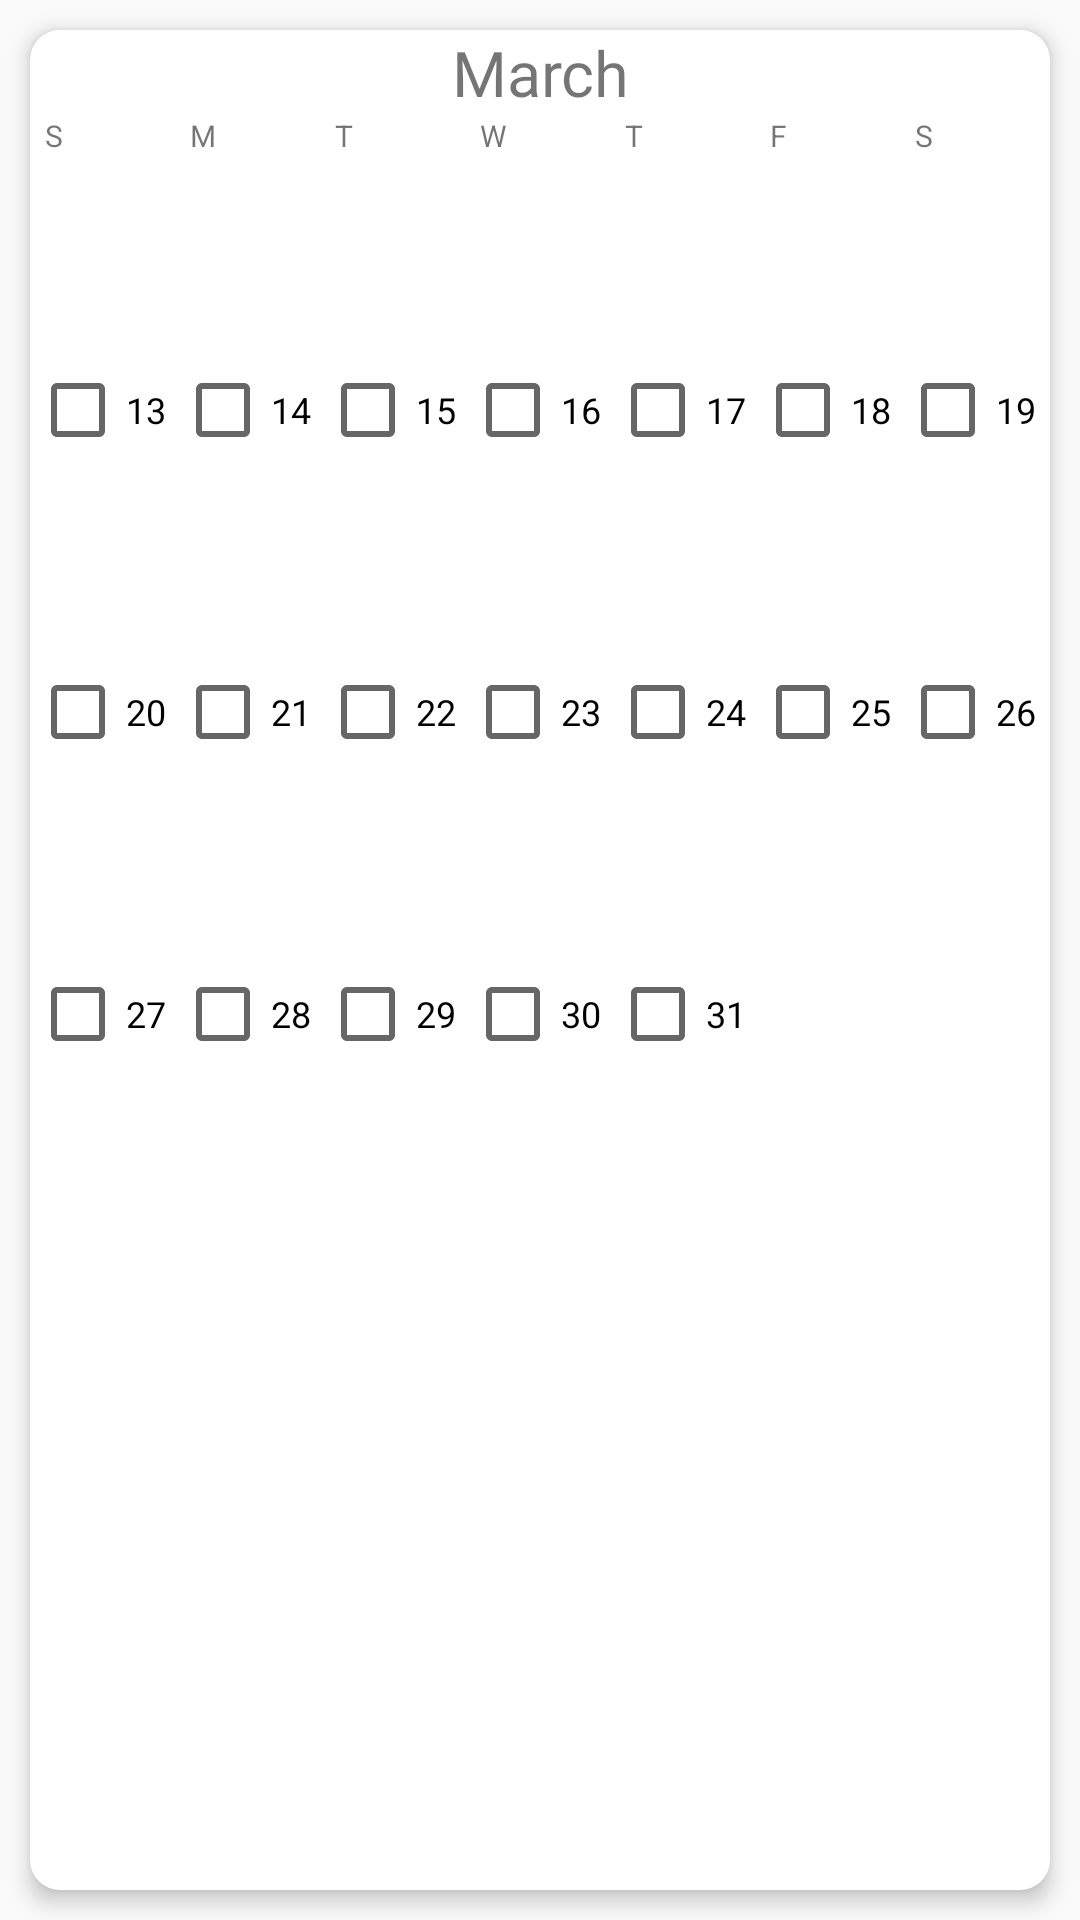

Layout XML and referenced resources for this Android screen:
<!-- AndroidManifest.xml: application theme AppTheme -->
<!-- res/layout/fragment_march.xml -->
<LinearLayout xmlns:android="http://schemas.android.com/apk/res/android"
    xmlns:tools="http://schemas.android.com/tools"
    android:layout_width="match_parent"
    android:layout_height="match_parent"
    android:orientation="vertical"
    tools:context="com.job.challenge.ttjcParticipantsApp.march">

    <LinearLayout
        android:layout_width="match_parent"
        android:layout_height="match_parent"
        android:layout_margin="10dp"
        android:background="@drawable/fragment_background"
        android:elevation="2dp"
        android:orientation="vertical"
        android:translationZ="2dp">

        <TextView
            android:layout_width="wrap_content"
            android:layout_height="wrap_content"
            android:layout_gravity="center_horizontal"
            android:text="March"
            android:fontFamily="@font/caviardreams_bold"
            android:textAlignment="center"
            android:textSize="21sp" />

        <TableLayout
            android:layout_width="match_parent"
            android:layout_height="match_parent"
            android:stretchColumns="*">

            <TableRow
                android:layout_width="match_parent"
                android:layout_height="match_parent"
                android:layout_weight="1">

                <TextView
                    android:layout_width="wrap_content"
                    android:layout_height="wrap_content"
                    android:paddingLeft="5dp"
                    android:text="S"
                    android:textSize="10sp" />

                <TextView
                    android:layout_width="wrap_content"
                    android:layout_height="wrap_content"
                    android:paddingLeft="5dp"
                    android:text="M"
                    android:textSize="10sp" />

                <TextView
                    android:layout_width="wrap_content"
                    android:layout_height="wrap_content"
                    android:paddingLeft="5dp"
                    android:text="T"
                    android:textSize="10sp" />

                <TextView
                    android:layout_width="wrap_content"
                    android:layout_height="wrap_content"
                    android:paddingLeft="5dp"
                    android:text="W"
                    android:textSize="10sp" />

                <TextView
                    android:layout_width="wrap_content"
                    android:layout_height="wrap_content"
                    android:paddingLeft="5dp"
                    android:text="T"
                    android:textSize="10sp" />

                <TextView
                    android:layout_width="wrap_content"
                    android:layout_height="wrap_content"
                    android:paddingLeft="5dp"
                    android:text="F"
                    android:textSize="10sp" />

                <TextView
                    android:layout_width="wrap_content"
                    android:layout_height="wrap_content"
                    android:paddingLeft="5dp"
                    android:text="S"
                    android:textSize="10sp" />

            </TableRow>

            <TableRow
                android:layout_width="match_parent"
                android:layout_height="match_parent"
                android:layout_weight="1">

                <CheckBox
                    android:id="@+id/marchCB1"
                    android:layout_width="wrap_content"
                    android:layout_height="wrap_content"
                    android:text="13"
                    android:textSize="12sp" />

                <CheckBox
                    android:id="@+id/marchCB2"
                    android:layout_width="wrap_content"
                    android:layout_height="wrap_content"
                    android:text="14"
                    android:textSize="12sp" />

                <CheckBox
                    android:id="@+id/marchCB3"
                    android:layout_width="wrap_content"
                    android:layout_height="wrap_content"
                    android:text="15"
                    android:textSize="12sp" />

                <CheckBox
                    android:id="@+id/marchCB4"
                    android:layout_width="wrap_content"
                    android:layout_height="wrap_content"
                    android:text="16"
                    android:textSize="12sp" />

                <CheckBox
                    android:id="@+id/marchCB5"
                    android:layout_width="wrap_content"
                    android:layout_height="wrap_content"
                    android:text="17"
                    android:textSize="12sp" />

                <CheckBox
                    android:id="@+id/marchCB6"
                    android:layout_width="wrap_content"
                    android:layout_height="wrap_content"
                    android:text="18"
                    android:textSize="12sp" />

                <CheckBox
                    android:id="@+id/marchCB7"
                    android:layout_width="wrap_content"
                    android:layout_height="wrap_content"
                    android:text="19"
                    android:textSize="12sp" />
            </TableRow>

            <TableRow
                android:layout_width="match_parent"
                android:layout_height="match_parent"
                android:layout_weight="1">

                <CheckBox
                    android:id="@+id/marchCB8"
                    android:layout_width="wrap_content"
                    android:layout_height="wrap_content"
                    android:text="20"
                    android:textSize="12sp" />

                <CheckBox
                    android:id="@+id/marchCB9"
                    android:layout_width="wrap_content"
                    android:layout_height="wrap_content"
                    android:text="21"
                    android:textSize="12sp" />

                <CheckBox
                    android:id="@+id/marchCB10"
                    android:layout_width="wrap_content"
                    android:layout_height="wrap_content"
                    android:text="22"
                    android:textSize="12sp" />

                <CheckBox
                    android:id="@+id/marchCB11"
                    android:layout_width="wrap_content"
                    android:layout_height="wrap_content"
                    android:text="23"
                    android:textSize="12sp" />

                <CheckBox
                    android:id="@+id/marchCB12"
                    android:layout_width="wrap_content"
                    android:layout_height="wrap_content"
                    android:text="24"
                    android:textSize="12sp" />

                <CheckBox
                    android:id="@+id/marchCB13"
                    android:layout_width="wrap_content"
                    android:layout_height="wrap_content"
                    android:text="25"
                    android:textSize="12sp" />

                <CheckBox
                    android:id="@+id/marchCB14"
                    android:layout_width="wrap_content"
                    android:layout_height="wrap_content"
                    android:text="26"
                    android:textSize="12sp" />

            </TableRow>

            <TableRow
                android:layout_width="match_parent"
                android:layout_height="match_parent"
                android:layout_weight="1">

                <CheckBox
                    android:id="@+id/marchCB15"
                    android:layout_width="wrap_content"
                    android:layout_height="wrap_content"
                    android:text="27"
                    android:textSize="12sp" />

                <CheckBox
                    android:id="@+id/marchCB16"
                    android:layout_width="wrap_content"
                    android:layout_height="wrap_content"
                    android:text="28"
                    android:textSize="12sp" />

                <CheckBox
                    android:id="@+id/marchCB17"
                    android:layout_width="wrap_content"
                    android:layout_height="wrap_content"
                    android:text="29"
                    android:textSize="12sp" />

                <CheckBox
                    android:id="@+id/marchCB18"
                    android:layout_width="wrap_content"
                    android:layout_height="wrap_content"
                    android:text="30"
                    android:textSize="12sp" />

                <CheckBox
                    android:id="@+id/marchCB19"
                    android:layout_width="wrap_content"
                    android:layout_height="wrap_content"
                    android:text="31"
                    android:textSize="12sp" />

            </TableRow>
            <TableRow
                android:layout_width="wrap_content"
                android:layout_height="wrap_content"
                android:layout_weight="3"
                />
        </TableLayout>
    </LinearLayout>
</LinearLayout>
<!-- resources referenced by this layout -->
<resources>
  <!-- drawable fragment_background (drawable) -->
  <?xml version="1.0" encoding="utf-8"?>
  <shape xmlns:android="http://schemas.android.com/apk/res/android"
      android:shape="rectangle">
      <solid android:color="@color/colorWhite" />
      <corners android:radius="10dp" />
  </shape>
  <style name="AppTheme" parent="Theme.AppCompat.Light.NoActionBar">
          
          <item name="colorPrimary">#6B7CD3</item>
          <item name="colorPrimaryDark">#6B7CD3</item>
          <item name="colorAccent">@color/colorAccent</item>
      </style>
  <color name="colorWhite">#FFFFFF</color>
  <color name="colorAccent">#18E4D1</color>
</resources>
